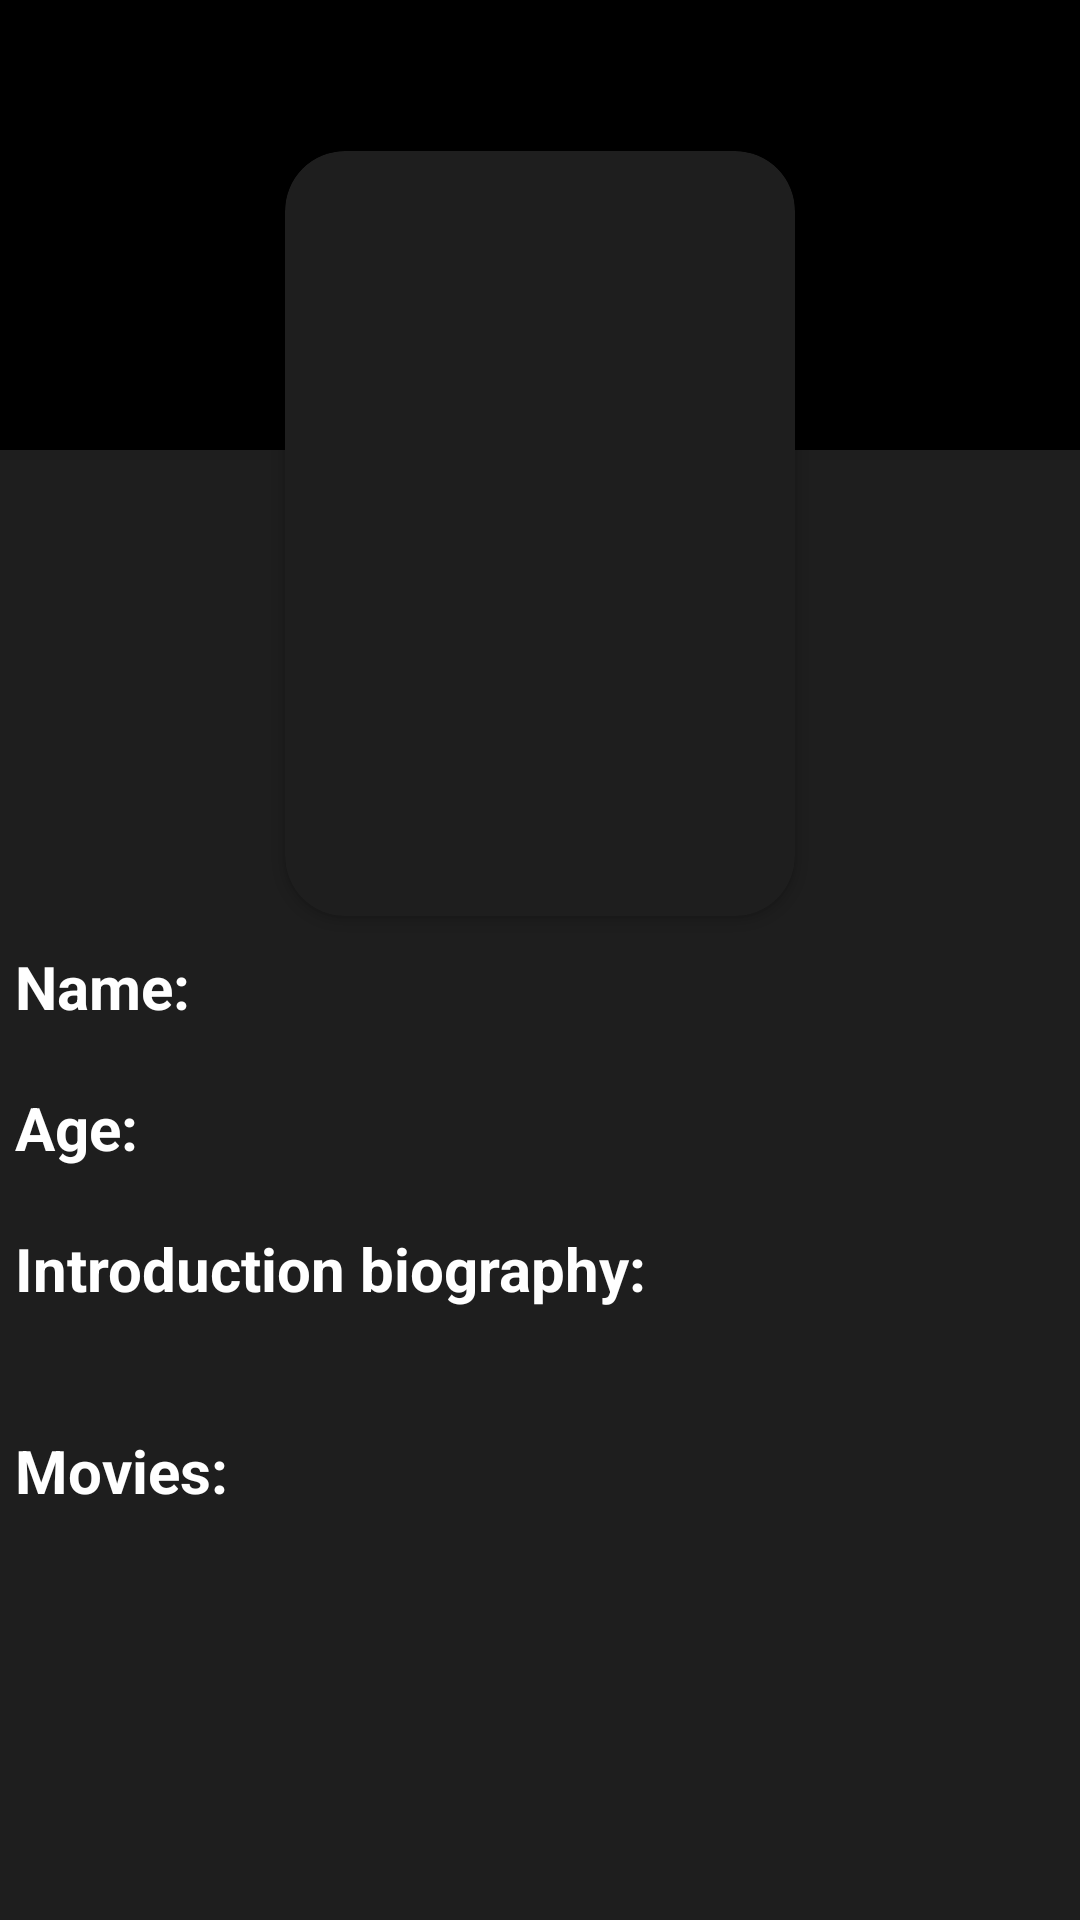

Android layout source for this screen:
<!-- AndroidManifest.xml: application theme AppTheme -->
<!-- res/layout/activity_actor_profile.xml -->
<?xml version="1.0" encoding="utf-8"?>
<LinearLayout xmlns:android="http://schemas.android.com/apk/res/android"
    xmlns:app="http://schemas.android.com/apk/res-auto"
    xmlns:tools="http://schemas.android.com/tools"
    android:layout_width="match_parent"
    android:orientation="vertical"
    android:background="@color/colorPrimary"
    android:layout_height="match_parent"
    tools:context=".UI.ActorProfile">
    <ScrollView
        android:layout_width="match_parent"
        android:layout_height="wrap_content">
        <LinearLayout
            android:layout_width="match_parent"
            android:orientation="vertical"
            android:layout_height="wrap_content">
    <FrameLayout
        android:layout_width="match_parent"
        android:layout_height="150dp">
        <View
            android:layout_width="match_parent"
            android:layout_height="150dp"
            android:background="@android:color/black"/>
        <ImageView
            android:id="@+id/imageView4"
            android:layout_width="match_parent"
            android:layout_height="50dp"
            android:layout_gravity="bottom"
            android:src="@drawable/shadow" />
    </FrameLayout>

    <androidx.cardview.widget.CardView
        android:id="@+id/front_card"
        android:layout_width="170dp"
        android:layout_height="255dp"
        android:layout_marginTop="-100dp"
        android:layout_gravity="center"
        android:backgroundTint="@color/colorPrimary"
        android:transitionName="front_image"
        app:cardCornerRadius="20dp">
        <ImageView
            android:id="@+id/front_img"
            android:layout_width="match_parent"
            android:layout_height="match_parent" />

    </androidx.cardview.widget.CardView>


    <LinearLayout
            android:layout_width="match_parent"
            android:layout_marginTop="10dp"
            android:layout_marginStart="5dp"
            android:orientation="horizontal"
            android:layout_height="wrap_content">
            <TextView
                android:id="@+id/name_title"
                android:layout_width="wrap_content"
                android:layout_height="wrap_content"
                android:textSize="20sp"
                android:textStyle="bold"
                android:text="Name: "
                android:textColor="@android:color/white"
                />
            <TextView
                android:id="@+id/actor_name"
                android:layout_width="match_parent"
                android:layout_height="wrap_content"
                android:textSize="20sp"
                tools:text="Actor Name"
                android:textColor="@android:color/white"
                />

        </LinearLayout>
    <LinearLayout
            android:layout_width="match_parent"
            android:layout_marginTop="10dp"
            android:layout_marginStart="5dp"
            android:orientation="horizontal"
            android:layout_height="wrap_content">
            <TextView
                android:id="@+id/age_title"
                android:layout_width="wrap_content"
                android:layout_height="wrap_content"
                android:textSize="20sp"
                android:layout_marginTop="10dp"
                android:textStyle="bold"
                android:text="Age: "
                android:textColor="@android:color/white"
                />
            <TextView
                android:id="@+id/actor_age"
                android:layout_width="wrap_content"
                android:layout_height="wrap_content"
                android:textSize="20sp"
                android:layout_marginTop="10dp"
                android:layout_marginStart="5dp"
                tools:text="Actor Age"
                android:textColor="@android:color/white"
                />
        </LinearLayout>
    <LinearLayout
        android:layout_width="match_parent"
        android:layout_marginTop="10dp"
        android:layout_marginStart="5dp"
        android:orientation="vertical"
        android:layout_height="wrap_content">
    <TextView
        android:id="@+id/actor_intro_title"
        android:layout_width="wrap_content"
        android:layout_height="wrap_content"
        android:textSize="20sp"
        android:textStyle="bold"
        android:layout_marginTop="10dp"
        android:text="Introduction biography: "
        android:textColor="@android:color/white"
        />
        <TextView
        android:id="@+id/actor_intro"
        android:layout_width="wrap_content"
        android:layout_height="wrap_content"
        android:textSize="15sp"
        android:layout_marginTop="10dp"
        android:layout_marginStart="15dp"
        android:layout_marginEnd="15dp"
        tools:text="Actor Intro"
        android:textColor="@android:color/white"
        />
    </LinearLayout>
        <TextView
            android:id="@+id/movie_title"
            android:layout_width="wrap_content"
            android:layout_height="wrap_content"
            android:textSize="20sp"
            android:textStyle="bold"
            android:layout_marginTop="10dp"
            android:layout_marginStart="5dp"
            android:text="Movies: "
            android:textColor="@android:color/white"
            />
    <androidx.recyclerview.widget.RecyclerView
        android:id="@+id/rec_movies"
        android:layout_marginTop="10dp"
        android:layout_width="match_parent"
        android:layout_height="wrap_content"
        />
    </LinearLayout>
    </ScrollView>
</LinearLayout>
<!-- resources referenced by this layout -->
<resources>
  <color name="colorPrimary">#1E1E1E</color>
  <style name="AppTheme" parent="Theme.AppCompat.Light.DarkActionBar">
          
          <item name="colorPrimary">@color/colorPrimary</item>
          <item name="colorPrimaryDark">@color/colorPrimaryDark</item>
          <item name="android:textColorSecondary">@android:color/white</item>
          <item name="colorAccent">@color/colorAccent</item>
          <item name="windowActionBar">false</item>
          <item name="windowNoTitle">true</item>
          <item name="android:textColorHint">@android:color/white</item>
          <item name="android:editTextColor">@android:color/white</item>
  
      </style>
  <color name="colorPrimaryDark">#323232</color>
  <color name="colorAccent">#ffff</color>
</resources>
